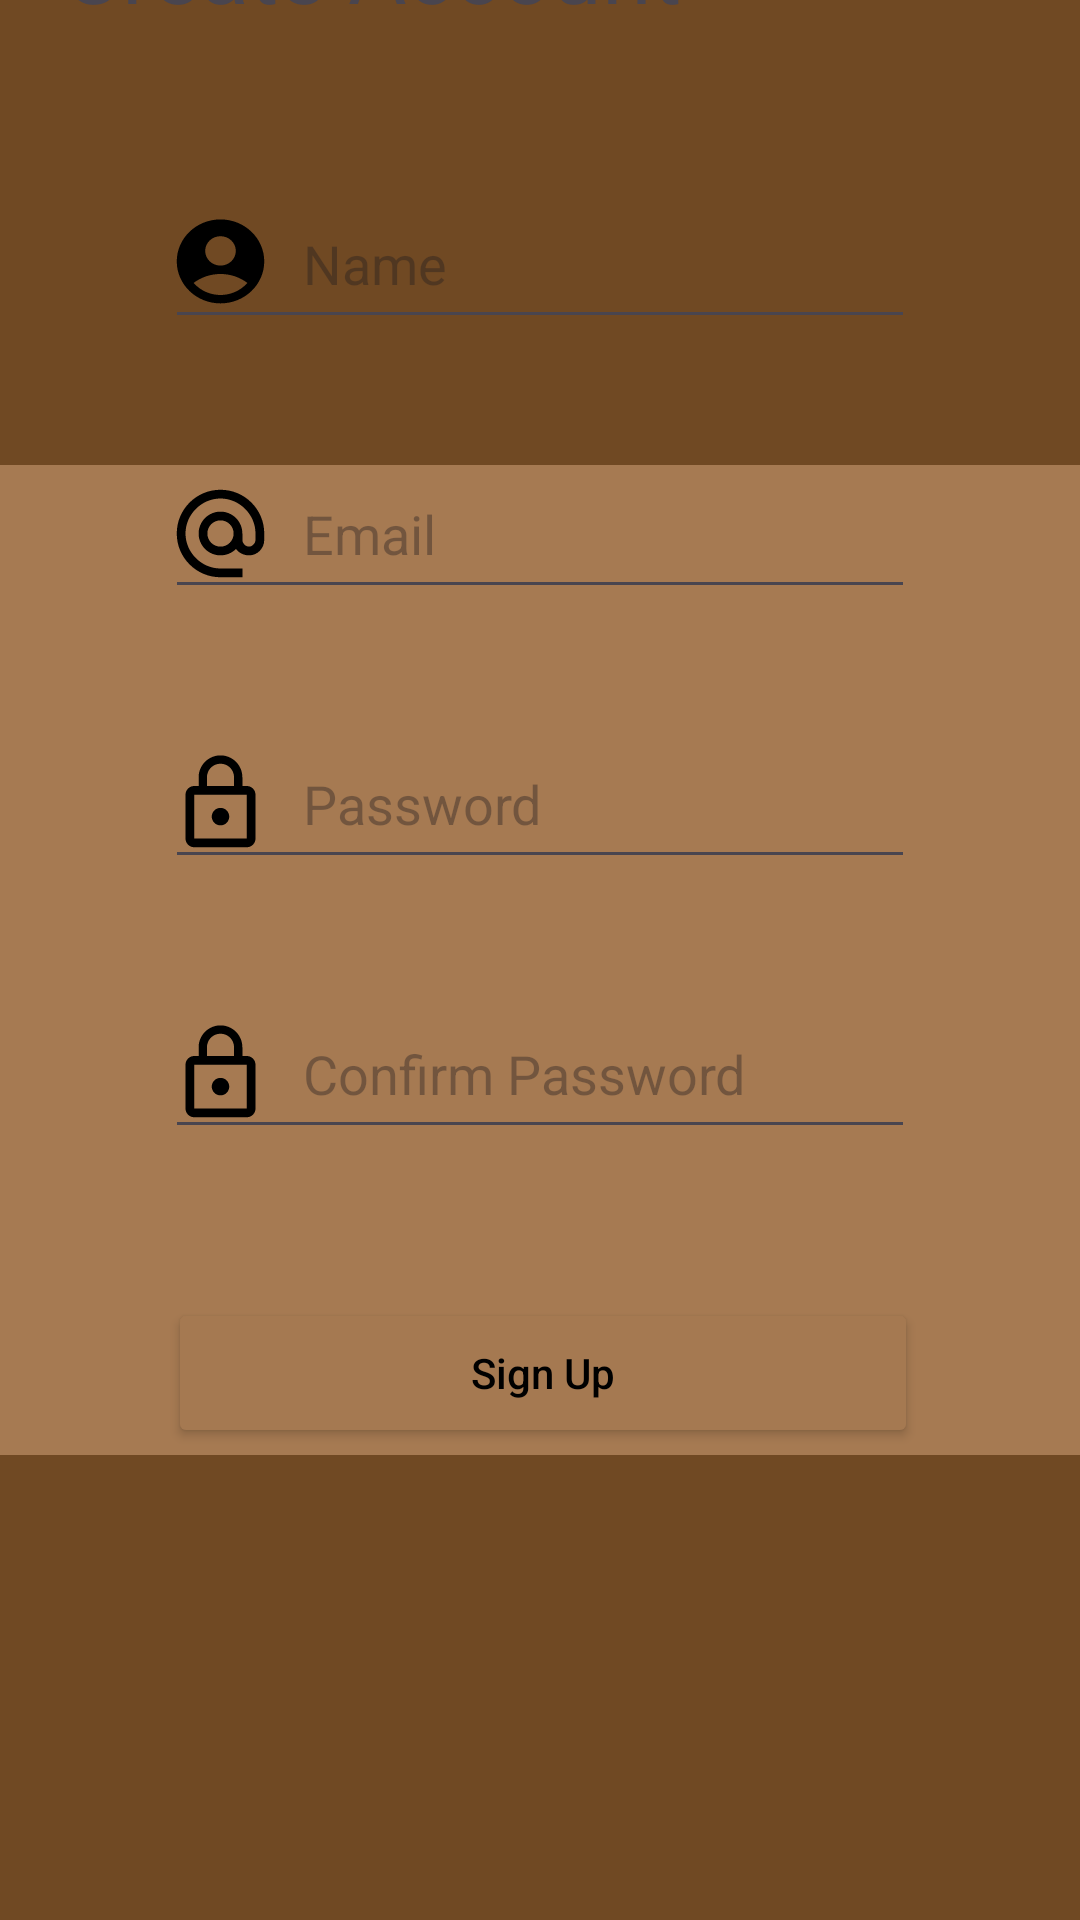

Reconstruct the res/layout file that produces this screen, plus the resources it refers to.
<!-- AndroidManifest.xml: application theme Theme.Cafe_Harmony -->
<!-- res/layout/activity_signup.xml -->
<?xml version="1.0" encoding="utf-8"?>
<androidx.constraintlayout.widget.ConstraintLayout xmlns:android="http://schemas.android.com/apk/res/android"
    xmlns:tools="http://schemas.android.com/tools"
    android:layout_width="match_parent"
    android:layout_height="match_parent"
    xmlns:app="http://schemas.android.com/apk/res-auto">

    <ImageView
        android:layout_width="match_parent"
        android:layout_height="match_parent"
        android:background="@drawable/lightbrownbg" />

    <ImageView
        android:layout_width="413dp"
        android:layout_height="155dp"
        android:background="@drawable/brownbg"
        app:layout_constraintEnd_toEndOf="parent"
        app:layout_constraintStart_toStartOf="parent"
        app:layout_constraintTop_toTopOf="parent" />

    <ImageView
        android:layout_width="413dp"
        android:layout_height="155dp"
        android:background="@drawable/brownbg"
        app:layout_constraintBottom_toBottomOf="parent"
        app:layout_constraintEnd_toEndOf="parent"
        app:layout_constraintStart_toStartOf="parent" />

    <ImageView
        android:id="@+id/whitebg"
        android:layout_width="350dp"
        android:layout_height="750dp"
        android:background="@drawable/whiteroundbg"
        app:layout_constraintBottom_toBottomOf="parent"
        app:layout_constraintStart_toStartOf="parent"
        app:layout_constraintTop_toTopOf="parent"
        app:layout_constraintEnd_toEndOf="parent"/>

    <TextView
        android:id="@+id/txtregistration"
        android:layout_width="300dp"
        android:layout_height="50dp"
        android:layout_marginTop="24dp"
        android:text="Create Account"
        android:textSize="30sp"
        app:layout_constraintEnd_toEndOf="@id/whitebg"
        app:layout_constraintHorizontal_bias="0.32"
        app:layout_constraintStart_toStartOf="@id/whitebg"
        app:layout_constraintTop_toTopOf="@id/whitebg" />

    <EditText
        android:id="@+id/signupname"
        android:layout_width="250dp"
        android:layout_height="50dp"
        android:layout_marginTop="44dp"
        android:hint="Name"
        android:padding="1dp"
        android:drawableStart="@drawable/namelogo"
        android:drawablePadding="10dp"
        app:layout_constraintEnd_toEndOf="@id/whitebg"
        app:layout_constraintTop_toBottomOf="@id/txtregistration"
        app:layout_constraintStart_toStartOf="@id/whitebg" />

    <EditText
        android:id="@+id/signupemail"
        android:layout_width="250dp"
        android:layout_height="50dp"
        android:hint="Email"
        android:padding="1dp"
        android:drawableStart="@drawable/emaillogo"
        android:drawablePadding="10dp"
        app:layout_constraintTop_toBottomOf="@+id/signupname"
        app:layout_constraintStart_toStartOf="@id/whitebg"
        app:layout_constraintEnd_toEndOf="@id/whitebg"
        android:layout_marginTop="40dp"/>

    <EditText
        android:id="@+id/signuppassword"
        android:layout_width="250dp"
        android:layout_height="50dp"
        android:layout_marginTop="40dp"
        android:drawableStart="@drawable/passwordlogosignup"
        android:drawablePadding="10dp"
        android:padding="1dp"
        android:inputType="textPassword"
        android:hint="Password"
        app:layout_constraintEnd_toEndOf="@+id/whitebg"
        app:layout_constraintStart_toStartOf="@+id/whitebg"
        app:layout_constraintTop_toBottomOf="@+id/signupemail" />

    <EditText
        android:id="@+id/confirmationsignuppassword"
        android:layout_width="250dp"
        android:layout_height="50dp"
        android:drawableStart="@drawable/passwordlogosignup"
        android:drawablePadding="10dp"
        android:layout_marginTop="40dp"
        android:inputType="textPassword"
        android:hint="Confirm Password"
        android:padding="1dp"
        app:layout_constraintEnd_toEndOf="@+id/whitebg"
        app:layout_constraintStart_toStartOf="@+id/whitebg"
        app:layout_constraintTop_toBottomOf="@+id/signuppassword" />

    <Button
        android:id="@+id/btn_signup"
        android:layout_width="250dp"
        android:layout_height="50dp"
        android:backgroundTint="#A57951"
        android:hint="Sign Up"
        android:textColorHint="@color/black"
        app:layout_constraintBottom_toBottomOf="@+id/whitebg"
        app:layout_constraintEnd_toEndOf="@+id/whitebg"
        app:layout_constraintHorizontal_bias="0.51"
        app:layout_constraintStart_toStartOf="@+id/whitebg"
        app:layout_constraintTop_toBottomOf="@+id/confirmationsignuppassword"
        app:layout_constraintVertical_bias="0.19" />

    <TextView
        android:id="@+id/txt_accquestion"
        android:layout_width="250dp"
        android:layout_height="48dp"
        android:padding="10dp"
        android:text="Already have an account?"
        android:textColor="@color/black"
        android:textSize="18sp"
        app:layout_constraintBottom_toBottomOf="@+id/whitebg"
        app:layout_constraintStart_toStartOf="@+id/whitebg"
        app:layout_constraintEnd_toStartOf="@id/txt_gobacklogin"/>

    <TextView
        android:id="@+id/txt_gobacklogin"
        android:layout_width="100dp"
        android:layout_height="48dp"
        android:padding="10dp"
        android:contextClickable="true"
        android:focusable="true"
        android:text="Login"
        android:textColor="@color/black"
        android:textSize="18sp"
        android:textStyle="bold"
        app:layout_constraintBottom_toBottomOf="@+id/whitebg"
        app:layout_constraintEnd_toEndOf="@+id/whitebg"
        app:layout_constraintStart_toEndOf="@+id/txt_accquestion" />
</androidx.constraintlayout.widget.ConstraintLayout>
<!-- resources referenced by this layout -->
<resources>
  <color name="black">#000000</color>
  <!-- drawable brownbg (drawable) -->
  <?xml version="1.0" encoding="utf-8"?>
  <shape xmlns:android="http://schemas.android.com/apk/res/android">
  <solid android:color="#704923"/>
  </shape>
  <!-- drawable emaillogo (drawable) -->
  <vector xmlns:android="http://schemas.android.com/apk/res/android" android:height="35dp" android:tint="#000000" android:viewportHeight="24" android:viewportWidth="24" android:width="35dp">
        
      <path android:fillColor="@android:color/white" android:pathData="M12,2C6.48,2 2,6.48 2,12s4.48,10 10,10h5v-2h-5c-4.34,0 -8,-3.66 -8,-8s3.66,-8 8,-8 8,3.66 8,8v1.43c0,0.79 -0.71,1.57 -1.5,1.57s-1.5,-0.78 -1.5,-1.57L17,12c0,-2.76 -2.24,-5 -5,-5s-5,2.24 -5,5 2.24,5 5,5c1.38,0 2.64,-0.56 3.54,-1.47 0.65,0.89 1.77,1.47 2.96,1.47 1.97,0 3.5,-1.6 3.5,-3.57L22,12c0,-5.52 -4.48,-10 -10,-10zM12,15c-1.66,0 -3,-1.34 -3,-3s1.34,-3 3,-3 3,1.34 3,3 -1.34,3 -3,3z"/>
      
  </vector>
  <!-- drawable lightbrownbg (drawable) -->
  <?xml version="1.0" encoding="utf-8"?>
  <shape xmlns:android="http://schemas.android.com/apk/res/android">
    <solid android:color="#a67a52"/>
  </shape>
  <!-- drawable namelogo (drawable) -->
  <vector xmlns:android="http://schemas.android.com/apk/res/android" android:height="35dp" android:tint="#000000" android:viewportHeight="25" android:viewportWidth="24" android:width="35dp">
        
      <path android:fillColor="@android:color/white" android:pathData="M12,2C6.48,2 2,6.48 2,12s4.48,10 10,10s10,-4.48 10,-10S17.52,2 12,2zM12,6c1.93,0 3.5,1.57 3.5,3.5S13.93,13 12,13s-3.5,-1.57 -3.5,-3.5S10.07,6 12,6zM12,20c-2.03,0 -4.43,-0.82 -6.14,-2.88C7.55,15.8 9.68,15 12,15s4.45,0.8 6.14,2.12C16.43,19.18 14.03,20 12,20z"/>
  </vector>
  <!-- drawable passwordlogosignup (drawable) -->
  <vector xmlns:android="http://schemas.android.com/apk/res/android" android:height="35dp" android:tint="#000000" android:viewportHeight="24" android:viewportWidth="24" android:width="35dp">
        
      <path android:fillColor="@android:color/white" android:pathData="M12,17c1.1,0 2,-0.9 2,-2s-0.9,-2 -2,-2s-2,0.9 -2,2S10.9,17 12,17zM18,8h-1V6c0,-2.76 -2.24,-5 -5,-5S7,3.24 7,6v2H6c-1.1,0 -2,0.9 -2,2v10c0,1.1 0.9,2 2,2h12c1.1,0 2,-0.9 2,-2V10C20,8.9 19.1,8 18,8zM8.9,6c0,-1.71 1.39,-3.1 3.1,-3.1s3.1,1.39 3.1,3.1v2H8.9V6zM18,20H6V10h12V20z"/>
      
  </vector>
  <!-- drawable whiteroundbg (drawable-night) -->
  <?xml version="1.0" encoding="utf-8"?>
  <shape xmlns:android="http://schemas.android.com/apk/res/android">
      <solid android:color="#1C1C1C"/>
      <corners android:radius="20dp"/>
  </shape>
  <style name="Theme.Cafe_Harmony" parent="Base.Theme.Cafe_Harmony" />
  <style name="Base.Theme.Cafe_Harmony" parent="Theme.Material3.DayNight.NoActionBar">
          
          
      </style>
</resources>
